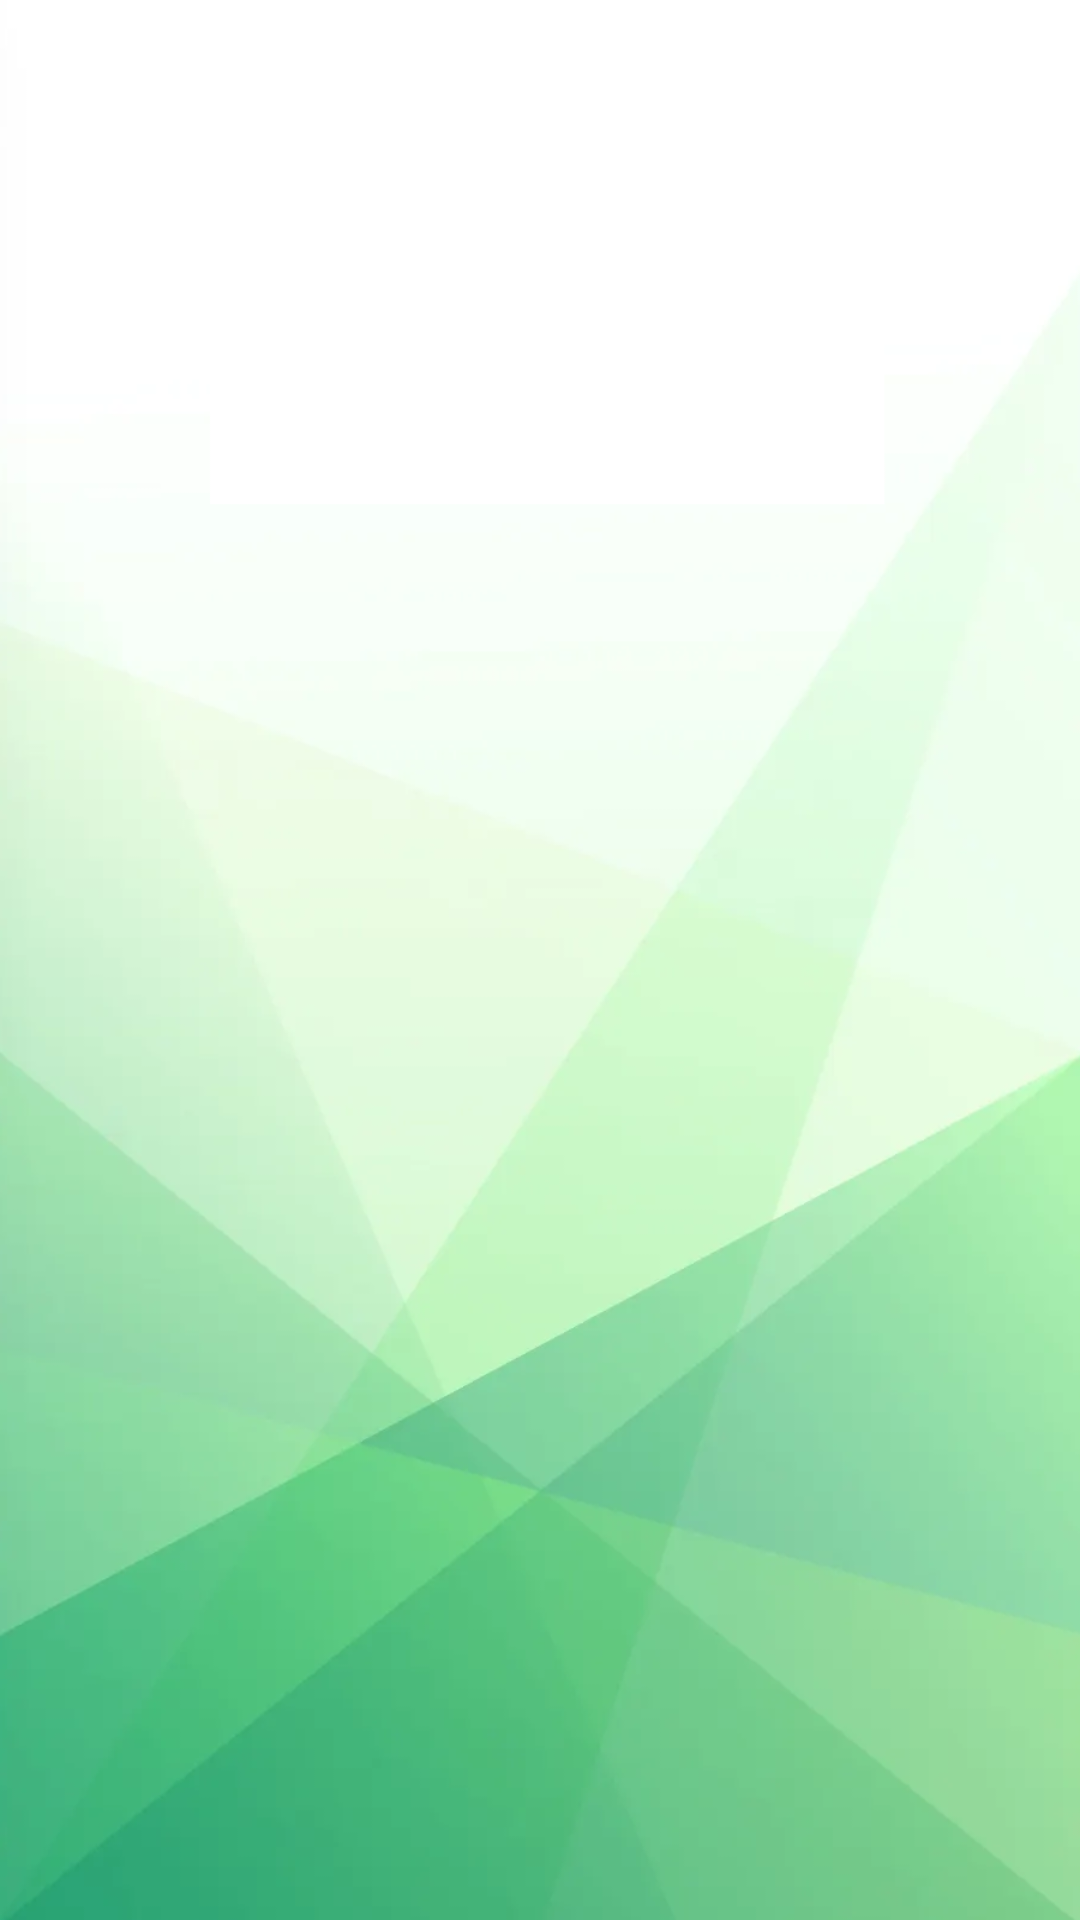

Produce the Android XML layout that renders to this screen, including the resource entries it uses.
<!-- AndroidManifest.xml: application theme Theme.MobileWeek7 -->
<!-- res/layout/activity_dashboard.xml -->
<?xml version="1.0" encoding="utf-8"?>
<LinearLayout xmlns:android="http://schemas.android.com/apk/res/android"
    xmlns:app="http://schemas.android.com/apk/res-auto"
    xmlns:tools="http://schemas.android.com/tools"
    android:id="@+id/main"
    android:layout_width="match_parent"
    android:layout_height="match_parent"
    android:background="@drawable/bg"
    tools:context=".DashboardActivity">

    <TextView
        android:id="@+id/tv_welcome"
        android:layout_width="wrap_content"
        android:layout_height="wrap_content"/>

</LinearLayout>
<!-- resources referenced by this layout -->
<resources>
  <!-- drawable bg: png bitmap (drawable, 212819 bytes) -->
  <style name="Theme.MobileWeek7" parent="Base.Theme.MobileWeek7" />
  <style name="Base.Theme.MobileWeek7" parent="Theme.Material3.DayNight.NoActionBar">
          
          
      </style>
</resources>
